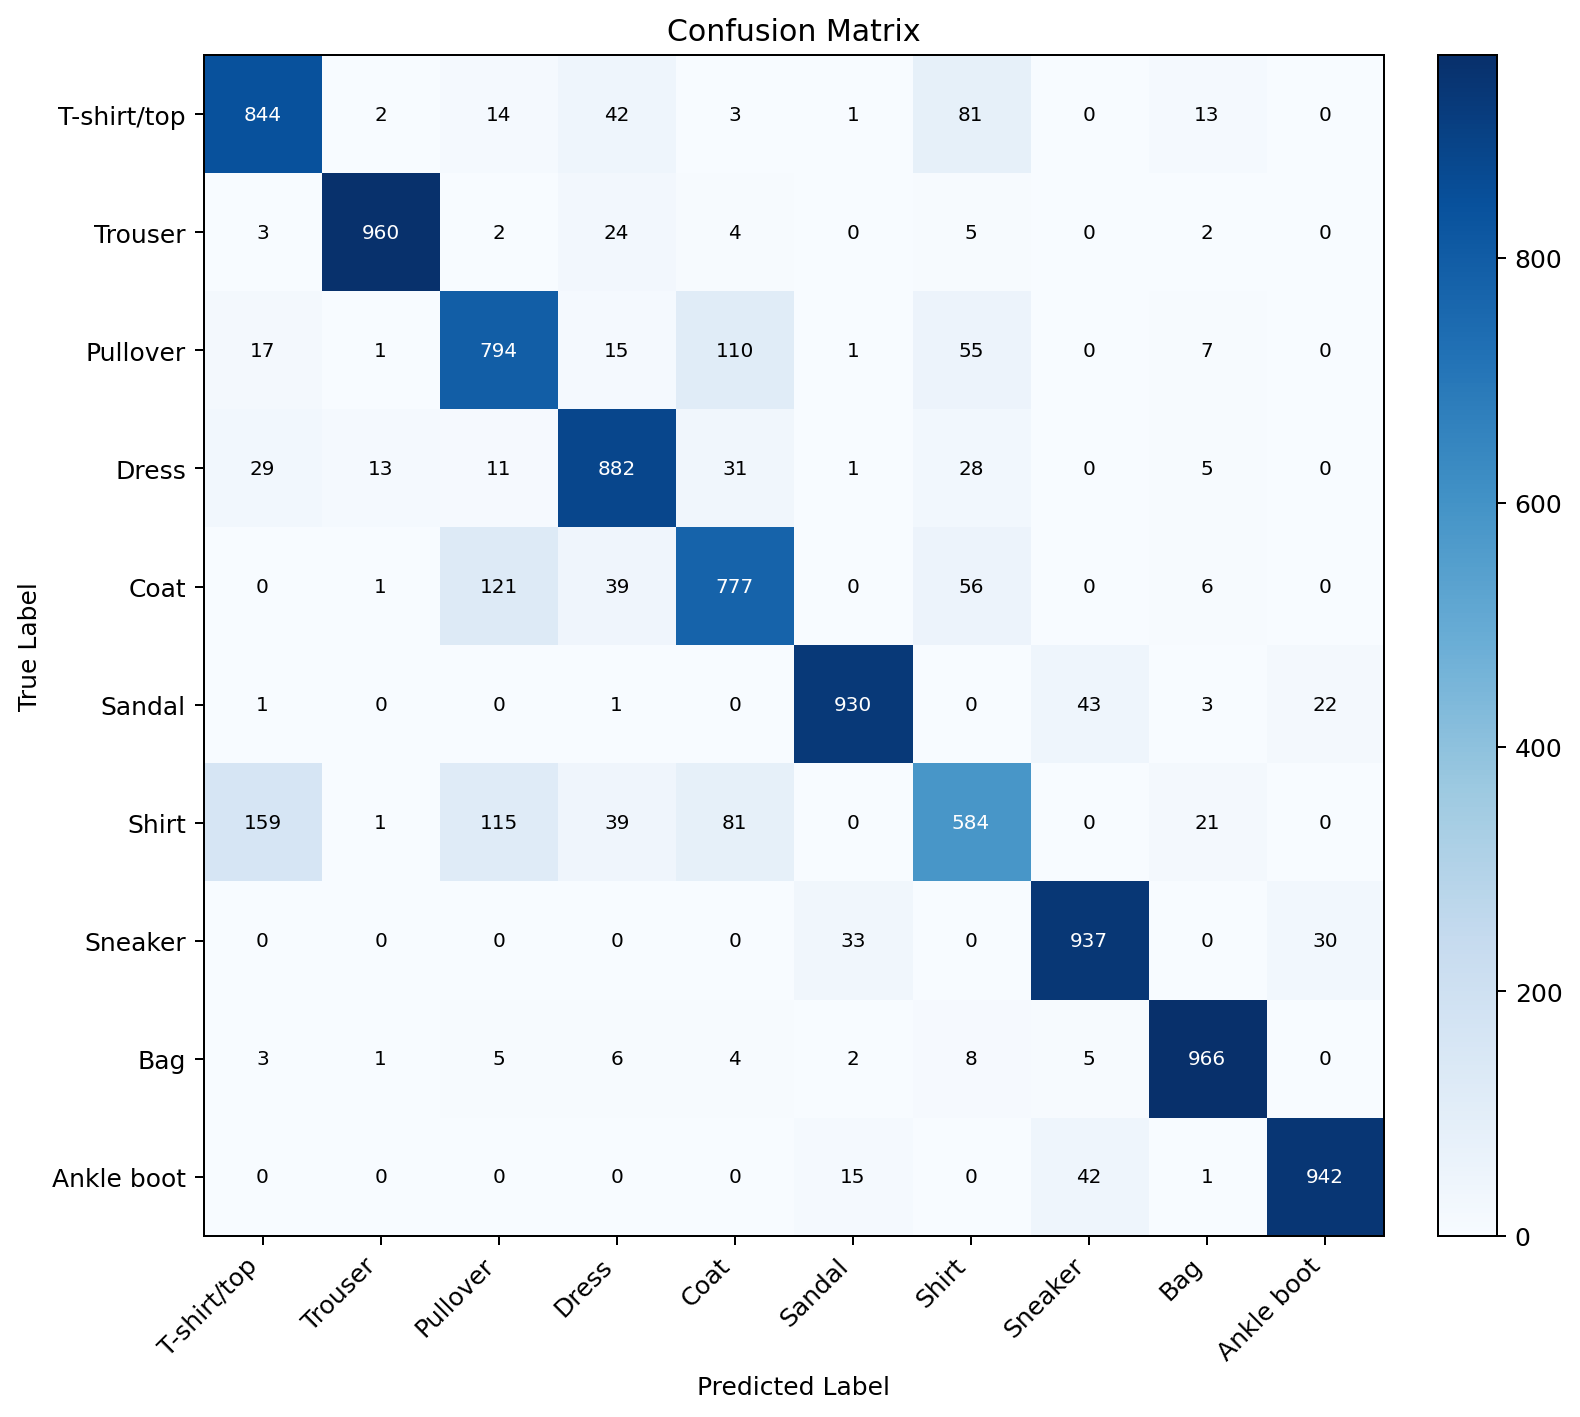

Source data for this figure (header and first rows):
true/pred, T-shirt/top, Trouser, Pullover, Dress, Coat, Sandal, Shirt, Sneaker, Bag, Ankle boot
T-shirt/top, 844, 2, 14, 42, 3, 1, 81, 0, 13, 0
Trouser, 3, 960, 2, 24, 4, 0, 5, 0, 2, 0
Pullover, 17, 1, 794, 15, 110, 1, 55, 0, 7, 0
Dress, 29, 13, 11, 882, 31, 1, 28, 0, 5, 0
Coat, 0, 1, 121, 39, 777, 0, 56, 0, 6, 0
Sandal, 1, 0, 0, 1, 0, 930, 0, 43, 3, 22
Shirt, 159, 1, 115, 39, 81, 0, 584, 0, 21, 0
Sneaker, 0, 0, 0, 0, 0, 33, 0, 937, 0, 30
Bag, 3, 1, 5, 6, 4, 2, 8, 5, 966, 0
Ankle boot, 0, 0, 0, 0, 0, 15, 0, 42, 1, 942
